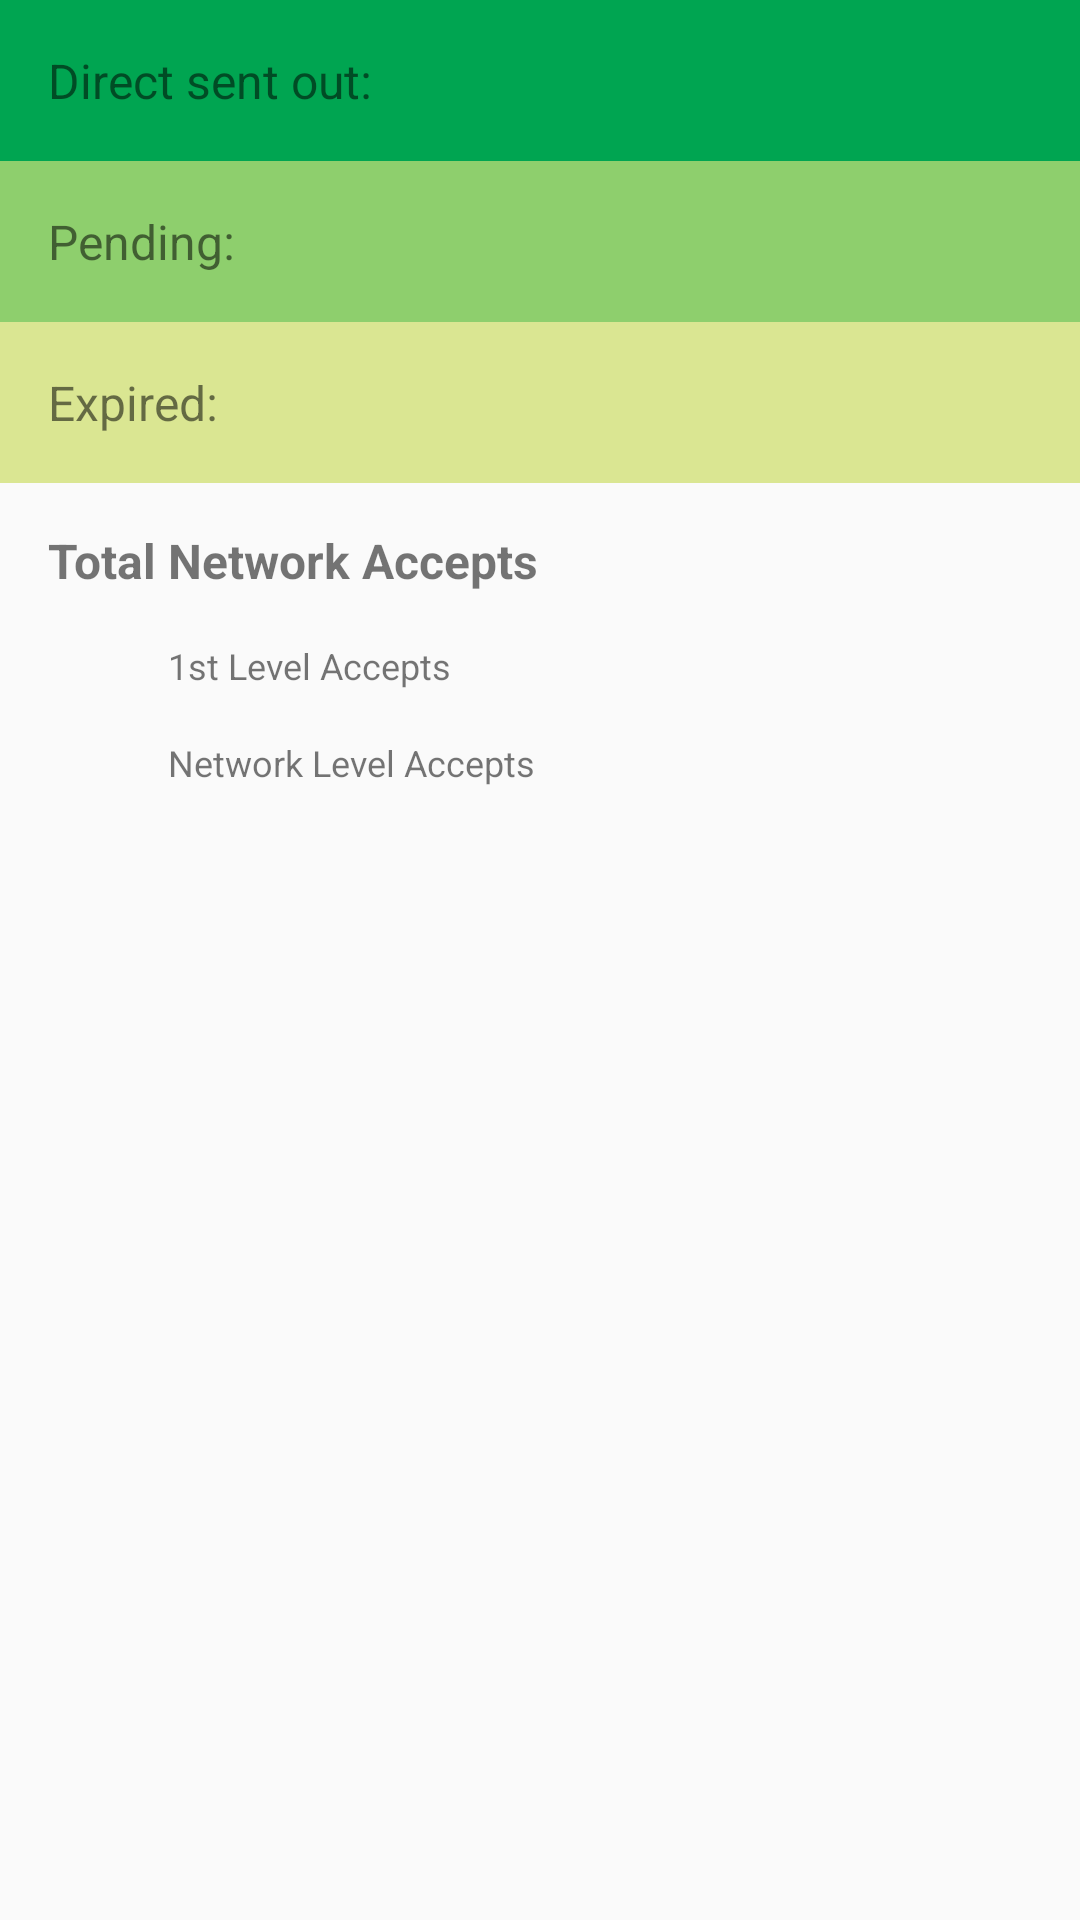

Android layout source for this screen:
<!-- AndroidManifest.xml: application theme AppTheme -->
<!-- res/layout/header_my_network.xml -->
<?xml version="1.0" encoding="utf-8"?>
<LinearLayout xmlns:android="http://schemas.android.com/apk/res/android"
    xmlns:tools="http://schemas.android.com/tools"
    android:orientation="vertical"
    android:layout_width="match_parent"
    android:layout_height="wrap_content">

    <LinearLayout
        style="@style/NetworkHeaderMainCell"
        android:background="@color/direct_sent_out_HMN">

        <TextView
            style="@style/NetworkCellTitleTextView"
            android:text="@string/direct_sent_HMN"
            tools:text="Direct sent out"/>

        <TextView
            android:id="@+id/tvDirectSentOut_HMN"
            style="@style/NetworkMainCellIndicator"
            tools:text="15"/>

    </LinearLayout>

    <LinearLayout
        style="@style/NetworkHeaderMainCell"
        android:background="@color/pending_HMN">

        <TextView
            style="@style/NetworkCellTitleTextView"
            android:text="@string/pending_HMN"
            tools:text="Pending:"/>

        <TextView
            android:id="@+id/tvPending_HMN"
            style="@style/NetworkMainCellIndicator"
            tools:text="5"/>

    </LinearLayout>

    <LinearLayout
        style="@style/NetworkHeaderMainCell"
        android:background="@color/expired_HMN">

        <TextView
            style="@style/NetworkCellTitleTextView"
            android:text="@string/expired_HMN"
            tools:text="Expired:"/>

        <TextView
            android:id="@+id/tvExpired_HMN"
            style="@style/NetworkMainCellIndicator"
            tools:text="0"/>

    </LinearLayout>

    <LinearLayout
        android:layout_width="match_parent"
        android:layout_height="wrap_content"
        android:orientation="vertical">


        <LinearLayout
            android:layout_height="wrap_content"
            android:layout_width="match_parent"
            android:orientation="horizontal"
            android:layout_marginTop="@dimen/simple_margin"
            android:layout_marginRight="@dimen/activity_horizontal_margin"
            android:layout_marginLeft="@dimen/activity_horizontal_margin">

            <TextView
                style="@style/NetworkCellTitleTextView"
                android:text="@string/total_HMN"
                android:textStyle="bold"
                tools:text="Total Network Accepts:"/>

            <TextView
                android:id="@+id/tvTotal_HMN"
                style="@style/NetworkMainCellIndicator"
                android:textStyle="bold"
                tools:text="789"/>

        </LinearLayout>


        <LinearLayout
            android:layout_height="wrap_content"
            android:layout_width="match_parent"
            android:orientation="horizontal"
            android:layout_marginTop="@dimen/activity_horizontal_margin"
            android:layout_marginRight="@dimen/activity_horizontal_margin"
            android:layout_marginLeft="@dimen/activity_horizontal_margin">

            <TextView
                style="@style/NetworkSubCellTextView"
                android:text="@string/first_level_accepts_HMN"
                android:paddingLeft="@dimen/first_level_margin"
                tools:text="1st Level Accepts:"/>

            <TextView
                android:id="@+id/tvFirstLevel_HMN"
                style="@style/NetworkSubCellIndicator"
                tools:text="789"/>

        </LinearLayout>

        <LinearLayout
            android:layout_height="wrap_content"
            android:layout_width="match_parent"
            android:orientation="horizontal"
            android:layout_marginTop="@dimen/activity_horizontal_margin"
            android:layout_marginRight="@dimen/activity_horizontal_margin"
            android:layout_marginLeft="@dimen/activity_horizontal_margin"
            android:layout_marginBottom="@dimen/activity_horizontal_margin">

            <TextView
                style="@style/NetworkSubCellTextView"
                android:text="@string/network_level_accepts_HMN"
                android:paddingLeft="@dimen/first_level_margin"
                tools:text="Network Level Accepts:"/>

            <TextView
                android:id="@+id/tvNetworkLevel_HMN"
                style="@style/NetworkSubCellIndicator"
                tools:text="789"/>

        </LinearLayout>

    </LinearLayout>

</LinearLayout>
<!-- resources referenced by this layout -->
<resources>
  <color name="direct_sent_out_HMN">#FF00A551</color>
  <color name="expired_HMN">#FFDAE692</color>
  <color name="pending_HMN">#FF8ECF6D</color>
  <dimen name="activity_horizontal_margin">16dp</dimen>
  <dimen name="first_level_margin">40dp</dimen>
  <dimen name="simple_margin">15dp</dimen>
  <string name="direct_sent_HMN">Direct sent out:</string>
  <string name="expired_HMN">Expired:</string>
  <string name="first_level_accepts_HMN">1st Level Accepts</string>
  <string name="network_level_accepts_HMN">Network Level Accepts</string>
  <string name="pending_HMN">Pending:</string>
  <string name="total_HMN">Total Network Accepts</string>
  <style name="NetworkCellTitleTextView">
          <item name="android:layout_width">0dp</item>
          <item name="android:layout_height">wrap_content</item>
          <item name="android:layout_weight">2</item>
          <item name="android:textSize">@dimen/network_main_cell_text_size</item>
      </style>
  <style name="NetworkHeaderMainCell">
          <item name="android:layout_width">match_parent</item>
          <item name="android:layout_height">wrap_content</item>
          <item name="android:orientation">horizontal</item>
          <item name="android:padding">@dimen/activity_horizontal_margin</item>
      </style>
  <style name="NetworkMainCellIndicator">
          <item name="android:layout_width">0dp</item>
          <item name="android:layout_height">wrap_content</item>
          <item name="android:layout_weight">1</item>
          <item name="android:textSize">@dimen/network_main_cell_text_size</item>
      </style>
  <style name="NetworkSubCellIndicator" parent="NetworkMainCellIndicator">
          <item name="android:textSize">@dimen/network_sub_cell_text_size</item>
      </style>
  <style name="NetworkSubCellTextView" parent="NetworkCellTitleTextView">
          <item name="android:textSize">@dimen/network_sub_cell_text_size</item>
      </style>
  <style name="AppTheme" parent="Theme.AppCompat.Light">
          
          <item name="windowActionBar">false</item>
          <item name="windowNoTitle">true</item>
          <item name="colorPrimary">@color/colorPrimary</item>
          <item name="colorPrimaryDark">@color/colorPrimaryDark</item>
          <item name="colorAccent">@color/colorPrimary</item>
      </style>
  <dimen name="network_main_cell_text_size">16sp</dimen>
  <dimen name="network_sub_cell_text_size">12sp</dimen>
  <color name="colorPrimary">#e33935</color>
  <color name="colorPrimaryDark">#c52828</color>
</resources>
